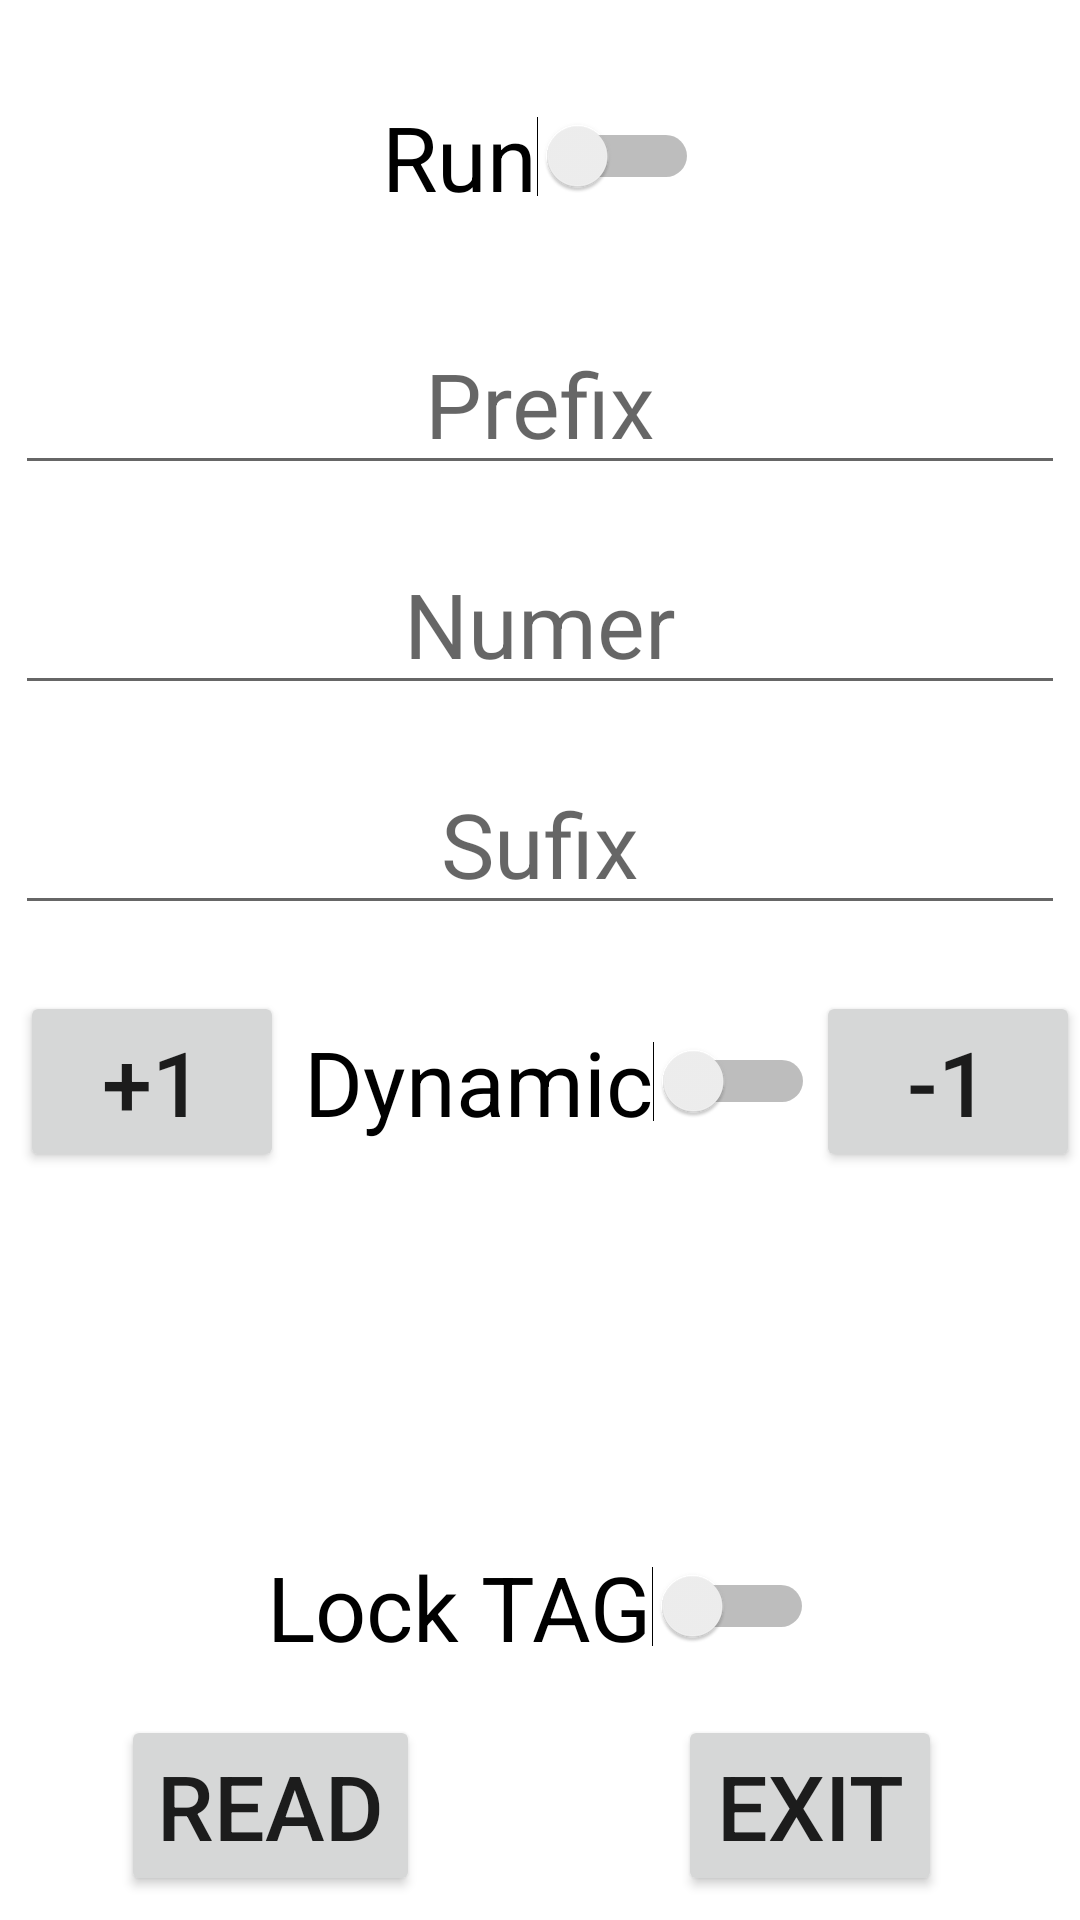

Layout XML and referenced resources for this Android screen:
<!-- AndroidManifest.xml: application theme Theme.ContinousNFCWriter -->
<!-- res/layout/activity_writer.xml -->
<?xml version="1.0" encoding="utf-8"?>
<androidx.constraintlayout.widget.ConstraintLayout xmlns:android="http://schemas.android.com/apk/res/android"
    xmlns:app="http://schemas.android.com/apk/res-auto"
    xmlns:tools="http://schemas.android.com/tools"
    android:layout_width="match_parent"
    android:layout_height="match_parent"
    tools:context=".WriterActivity"
    android:keepScreenOn="true">
    <EditText
        android:id="@+id/editTextNumber"
        android:layout_width="wrap_content"
        android:layout_height="wrap_content"
        android:layout_marginTop="16dp"
        android:ems="10"
        android:gravity="center"
        android:hint="Numer"
        android:inputType="number"
        android:textSize="30sp"
        app:layout_constraintEnd_toEndOf="parent"
        app:layout_constraintStart_toStartOf="parent"
        app:layout_constraintTop_toBottomOf="@+id/editTextTextPrefix" />

    <EditText
        android:id="@+id/editTextTextPrefix"
        android:layout_width="wrap_content"
        android:layout_height="wrap_content"
        android:layout_marginTop="32dp"
        android:ems="10"
        android:gravity="center"
        android:hint="Prefix"
        android:inputType="text"
        android:textSize="30sp"
        app:layout_constraintEnd_toEndOf="parent"
        app:layout_constraintStart_toStartOf="parent"
        app:layout_constraintTop_toBottomOf="@+id/switchRun" />

    <Switch
        android:id="@+id/switchRun"
        android:layout_width="wrap_content"
        android:layout_height="wrap_content"
        android:layout_marginTop="32dp"
        android:text="Run"
        android:textSize="30sp"
        app:layout_constraintEnd_toEndOf="parent"
        app:layout_constraintStart_toStartOf="parent"
        app:layout_constraintTop_toTopOf="parent" />

    <Switch
        android:id="@+id/switchLock"
        android:layout_width="wrap_content"
        android:layout_height="wrap_content"
        android:layout_marginBottom="16dp"
        android:text="Lock TAG"
        android:textSize="30sp"
        app:layout_constraintBottom_toTopOf="@+id/buttonExit"
        app:layout_constraintEnd_toEndOf="parent"
        app:layout_constraintStart_toStartOf="parent" />

    <Switch
        android:id="@+id/switchDynamic"
        android:layout_width="wrap_content"
        android:layout_height="wrap_content"
        android:layout_marginTop="32dp"
        android:text="Dynamic"
        android:textSize="30sp"
        app:layout_constraintEnd_toEndOf="parent"
        app:layout_constraintHorizontal_bias="0.534"
        app:layout_constraintStart_toStartOf="parent"
        app:layout_constraintTop_toBottomOf="@+id/editTextTextSufix" />

    <EditText
        android:id="@+id/editTextTextSufix"
        android:layout_width="wrap_content"
        android:layout_height="wrap_content"
        android:layout_marginTop="16dp"
        android:ems="10"
        android:gravity="center"
        android:hint="Sufix"
        android:inputType="textPersonName|text"
        android:textSize="30sp"
        app:layout_constraintEnd_toEndOf="parent"
        app:layout_constraintStart_toStartOf="parent"
        app:layout_constraintTop_toBottomOf="@+id/editTextNumber" />

    <Button
        android:id="@+id/buttonExit"
        android:layout_width="wrap_content"
        android:layout_height="wrap_content"
        android:layout_marginBottom="8dp"
        android:onClick="exitButton"
        android:text="Exit"
        android:textSize="30sp"
        app:layout_constraintBottom_toBottomOf="parent"
        app:layout_constraintEnd_toEndOf="parent"
        app:layout_constraintStart_toStartOf="@+id/guideline2" />

    <Button
        android:id="@+id/buttonUp"
        android:layout_width="wrap_content"
        android:layout_height="wrap_content"
        android:onClick="upNumber"
        android:text="+1"
        android:textSize="30sp"
        app:layout_constraintBottom_toBottomOf="@+id/switchDynamic"
        app:layout_constraintEnd_toStartOf="@+id/switchDynamic"
        app:layout_constraintStart_toStartOf="parent"
        app:layout_constraintTop_toTopOf="@+id/switchDynamic" />

    <Button
        android:id="@+id/buttonDown"
        android:layout_width="wrap_content"
        android:layout_height="wrap_content"
        android:onClick="downNumber"
        android:text="-1"
        android:textSize="30sp"
        app:layout_constraintBottom_toBottomOf="@+id/switchDynamic"
        app:layout_constraintEnd_toEndOf="parent"
        app:layout_constraintStart_toEndOf="@+id/switchDynamic"
        app:layout_constraintTop_toTopOf="@+id/switchDynamic" />

    <Button
        android:id="@+id/buttonWrite"
        android:layout_width="wrap_content"
        android:layout_height="wrap_content"
        android:layout_marginBottom="8dp"
        android:onClick="readButton"
        android:text="READ"
        android:textSize="30sp"
        app:layout_constraintBottom_toBottomOf="parent"
        app:layout_constraintEnd_toStartOf="@+id/guideline2"
        app:layout_constraintStart_toStartOf="parent" />

    <androidx.constraintlayout.widget.Guideline
        android:id="@+id/guideline2"
        android:layout_width="wrap_content"
        android:layout_height="wrap_content"
        android:orientation="vertical"
        app:layout_constraintGuide_percent="0.5" />

</androidx.constraintlayout.widget.ConstraintLayout>
<!-- resources referenced by this layout -->
<resources>
  <style name="Theme.ContinousNFCWriter" parent="Theme.MaterialComponents.DayNight.NoActionBar">
          
          <item name="colorPrimary">@color/purple_500</item>
          <item name="colorPrimaryVariant">@color/purple_700</item>
          <item name="colorOnPrimary">@color/white</item>
          
          <item name="colorSecondary">@color/teal_200</item>
          <item name="colorSecondaryVariant">@color/teal_700</item>
          <item name="colorOnSecondary">@color/black</item>
          
          <item name="android:statusBarColor" tools:targetApi="l">?attr/colorPrimaryVariant</item>
          
      </style>
  <!-- not gathered from this repository: default colours our renderer supplied (Android Studio template values) -->
  <color name="purple_500">#FF6200EE</color>
  <color name="purple_700">#FF3700B3</color>
  <color name="teal_200">#FF03DAC5</color>
  <color name="teal_700">#FF018786</color>
  <color name="black">#FF000000</color>
  <color name="white">#FFFFFFFF</color>
</resources>
